Labelled photos from "CompressedSegmented4", an image-classification folder in Manivarsh-adi/Jowar_Plant_Leaf_Disease_Detection_Using_Deep_Learning. The possible labels are: anthracnose, healthy, leaf blight.

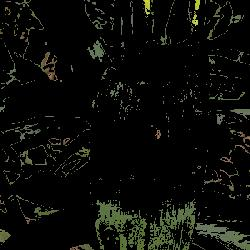
Label: healthy

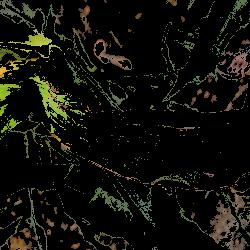
Label: leaf blight

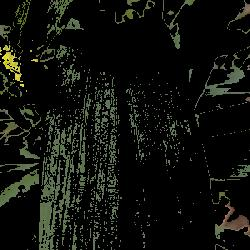
Label: healthy

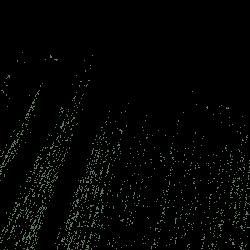
Label: healthy

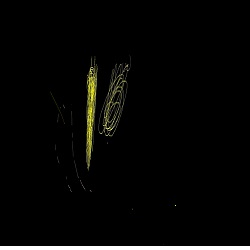
Label: anthracnose

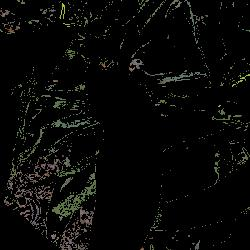
Label: healthy
